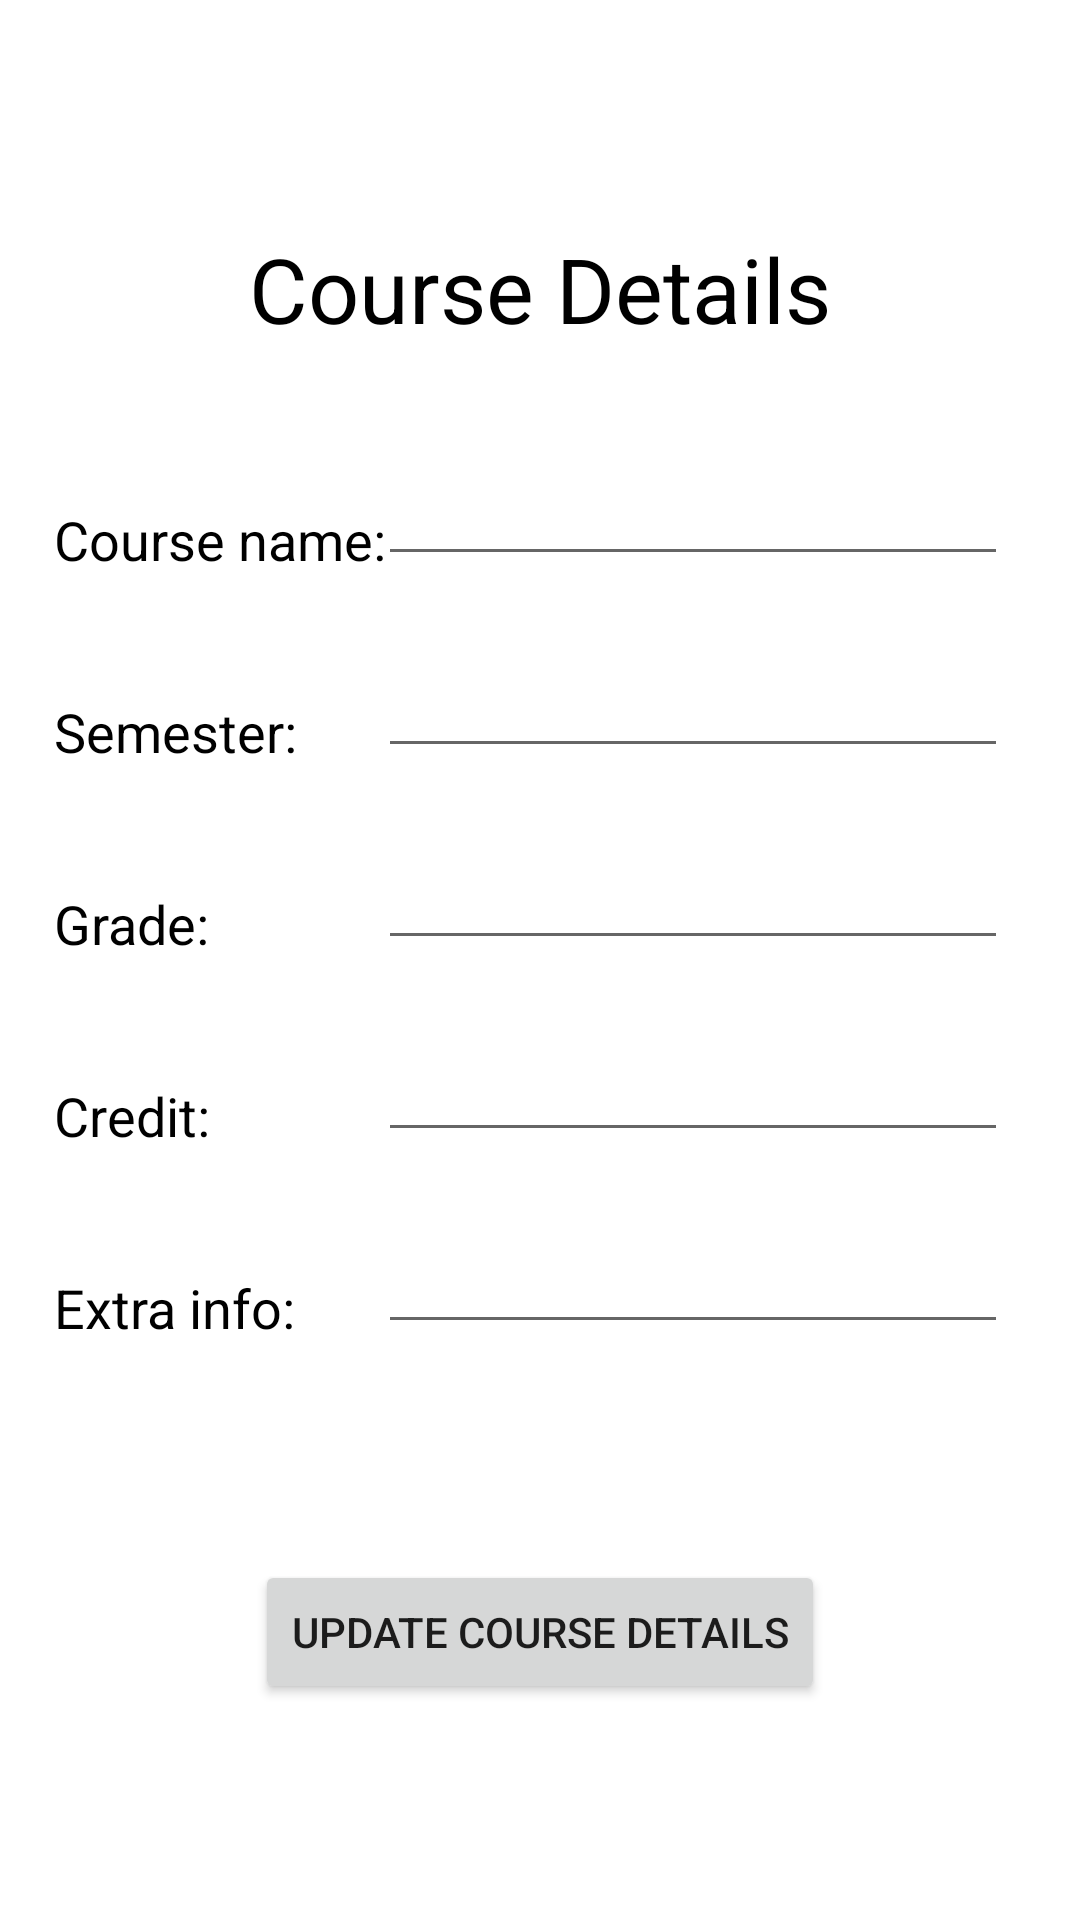

Android layout source for this screen:
<!-- AndroidManifest.xml: application theme Theme.Team4StudyProgressManagement -->
<!-- res/layout/activity_course_details.xml -->
<?xml version="1.0" encoding="utf-8"?>
<androidx.constraintlayout.widget.ConstraintLayout xmlns:android="http://schemas.android.com/apk/res/android"
    xmlns:app="http://schemas.android.com/apk/res-auto"
    xmlns:tools="http://schemas.android.com/tools"
    android:layout_width="match_parent"
    android:layout_height="match_parent"
    tools:context=".CourseDetailsActivity">

    <TextView
        android:id="@+id/textView7"
        android:layout_width="wrap_content"
        android:layout_height="wrap_content"
        android:shadowColor="@color/black"
        android:text="Course Details"
        android:textColor="@color/black"
        android:textSize="30dp"
        app:layout_constraintBottom_toTopOf="@+id/guideline27"
        app:layout_constraintEnd_toStartOf="@+id/guideline24"
        app:layout_constraintStart_toStartOf="@+id/guideline24"
        app:layout_constraintTop_toTopOf="@+id/guideline27" />

    <TextView
        android:id="@+id/textView8"
        android:layout_width="wrap_content"
        android:layout_height="wrap_content"
        android:shadowColor="@color/black"
        android:text="Course name:"
        android:textColor="@color/black"
        android:textSize="18sp"
        app:layout_constraintBottom_toTopOf="@+id/guideline28"
        app:layout_constraintStart_toStartOf="@+id/guideline25" />

    <TextView
        android:id="@+id/textView9"
        android:layout_width="wrap_content"
        android:layout_height="wrap_content"
        android:text="Semester:"
        android:textColor="@color/black"
        android:textSize="18sp"
        app:layout_constraintBottom_toTopOf="@+id/guideline29"
        app:layout_constraintStart_toStartOf="@+id/guideline25" />

    <TextView
        android:id="@+id/textView10"
        android:layout_width="wrap_content"
        android:layout_height="wrap_content"
        android:text="Grade:"
        android:textColor="@color/black"
        android:textSize="18sp"
        app:layout_constraintBottom_toTopOf="@+id/guideline30"
        app:layout_constraintStart_toStartOf="@+id/guideline25" />

    <TextView
        android:id="@+id/textView11"
        android:layout_width="wrap_content"
        android:layout_height="wrap_content"
        android:text="Credit:"
        android:textColor="@color/black"
        android:textSize="18sp"
        app:layout_constraintBottom_toTopOf="@+id/guideline31"
        app:layout_constraintStart_toStartOf="@+id/guideline25" />

    <TextView
        android:id="@+id/textView12"
        android:layout_width="wrap_content"
        android:layout_height="wrap_content"
        android:text="Extra info:"
        android:textColor="@color/black"
        android:textSize="18sp"
        app:layout_constraintBottom_toTopOf="@+id/guideline32"
        app:layout_constraintStart_toStartOf="@+id/guideline25" />

    <EditText
        android:id="@+id/courseName"
        android:layout_width="wrap_content"
        android:layout_height="wrap_content"
        android:ems="10"
        android:inputType="text"
        android:textColor="@color/black"
        app:layout_constraintBottom_toTopOf="@+id/guideline28"
        app:layout_constraintStart_toStartOf="@+id/guideline26" />

    <EditText
        android:id="@+id/courseSemester"
        android:layout_width="wrap_content"
        android:layout_height="wrap_content"
        android:ems="10"
        android:inputType="number"
        android:textColor="@color/black"
        app:layout_constraintBottom_toTopOf="@+id/guideline29"
        app:layout_constraintStart_toStartOf="@+id/guideline26" />

    <EditText
        android:id="@+id/courseGrade"
        android:layout_width="wrap_content"
        android:layout_height="wrap_content"
        android:ems="10"
        android:inputType="number"
        android:textColor="@color/black"
        app:layout_constraintBottom_toTopOf="@+id/guideline30"
        app:layout_constraintStart_toStartOf="@+id/guideline26" />

    <EditText
        android:id="@+id/courseCredit"
        android:layout_width="wrap_content"
        android:layout_height="wrap_content"
        android:ems="10"
        android:inputType="number"
        android:textColor="@color/black"
        app:layout_constraintBottom_toTopOf="@+id/guideline31"
        app:layout_constraintStart_toStartOf="@+id/guideline26" />

    <EditText
        android:id="@+id/courseExtraInfo"
        android:layout_width="wrap_content"
        android:layout_height="wrap_content"
        android:ems="10"
        android:inputType="text"
        android:textColor="@color/black"
        app:layout_constraintBottom_toTopOf="@+id/guideline32"
        app:layout_constraintStart_toStartOf="@+id/guideline26" />

    <Button
        android:id="@+id/buttonUpdateCourse"
        android:layout_width="wrap_content"
        android:layout_height="wrap_content"
        android:text="Update course details"
        app:layout_constraintBottom_toTopOf="@+id/guideline33"
        app:layout_constraintEnd_toStartOf="@+id/guideline24"
        app:layout_constraintStart_toStartOf="@+id/guideline24"
        app:layout_constraintTop_toTopOf="@+id/guideline33"
        app:layout_constraintVertical_bias="0.0" />

    <androidx.constraintlayout.widget.Guideline
        android:id="@+id/guideline24"
        android:layout_width="wrap_content"
        android:layout_height="wrap_content"
        android:orientation="vertical"
        app:layout_constraintGuide_percent="0.5" />

    <androidx.constraintlayout.widget.Guideline
        android:id="@+id/guideline25"
        android:layout_width="wrap_content"
        android:layout_height="wrap_content"
        android:orientation="vertical"
        app:layout_constraintGuide_percent="0.05" />

    <androidx.constraintlayout.widget.Guideline
        android:id="@+id/guideline26"
        android:layout_width="wrap_content"
        android:layout_height="wrap_content"
        android:orientation="vertical"
        app:layout_constraintGuide_percent="0.35" />

    <androidx.constraintlayout.widget.Guideline
        android:id="@+id/guideline27"
        android:layout_width="wrap_content"
        android:layout_height="wrap_content"
        android:orientation="horizontal"
        app:layout_constraintGuide_percent="0.15" />

    <androidx.constraintlayout.widget.Guideline
        android:id="@+id/guideline28"
        android:layout_width="wrap_content"
        android:layout_height="wrap_content"
        android:orientation="horizontal"
        app:layout_constraintGuide_percent="0.30" />

    <androidx.constraintlayout.widget.Guideline
        android:id="@+id/guideline29"
        android:layout_width="wrap_content"
        android:layout_height="wrap_content"
        android:orientation="horizontal"
        app:layout_constraintGuide_percent="0.40" />

    <androidx.constraintlayout.widget.Guideline
        android:id="@+id/guideline30"
        android:layout_width="wrap_content"
        android:layout_height="wrap_content"
        android:orientation="horizontal"
        app:layout_constraintGuide_percent="0.5" />

    <androidx.constraintlayout.widget.Guideline
        android:id="@+id/guideline31"
        android:layout_width="wrap_content"
        android:layout_height="wrap_content"
        android:orientation="horizontal"
        app:layout_constraintGuide_percent="0.6" />

    <androidx.constraintlayout.widget.Guideline
        android:id="@+id/guideline32"
        android:layout_width="wrap_content"
        android:layout_height="wrap_content"
        android:orientation="horizontal"
        app:layout_constraintGuide_percent="0.7" />

    <androidx.constraintlayout.widget.Guideline
        android:id="@+id/guideline33"
        android:layout_width="wrap_content"
        android:layout_height="wrap_content"
        android:orientation="horizontal"
        app:layout_constraintGuide_percent="0.85" />
</androidx.constraintlayout.widget.ConstraintLayout>
<!-- resources referenced by this layout -->
<resources>
  <style name="Theme.Team4StudyProgressManagement" parent="Theme.MaterialComponents.DayNight.DarkActionBar">
          
          <item name="colorPrimary">@color/purple_500</item>
          <item name="colorPrimaryVariant">@color/purple_700</item>
          <item name="colorOnPrimary">@color/white</item>
          
          <item name="colorSecondary">@color/teal_200</item>
          <item name="colorSecondaryVariant">@color/teal_700</item>
          <item name="colorOnSecondary">@color/black</item>
          
          <item name="android:statusBarColor" tools:targetApi="l">?attr/colorPrimaryVariant</item>
          
      </style>
  <!-- not gathered from this repository: default colours our renderer supplied (Android Studio template values) -->
  <color name="purple_500">#FF6200EE</color>
  <color name="purple_700">#FF3700B3</color>
  <color name="teal_200">#FF03DAC5</color>
  <color name="teal_700">#FF018786</color>
  <color name="black">#FF000000</color>
  <color name="white">#FFFFFFFF</color>
</resources>
